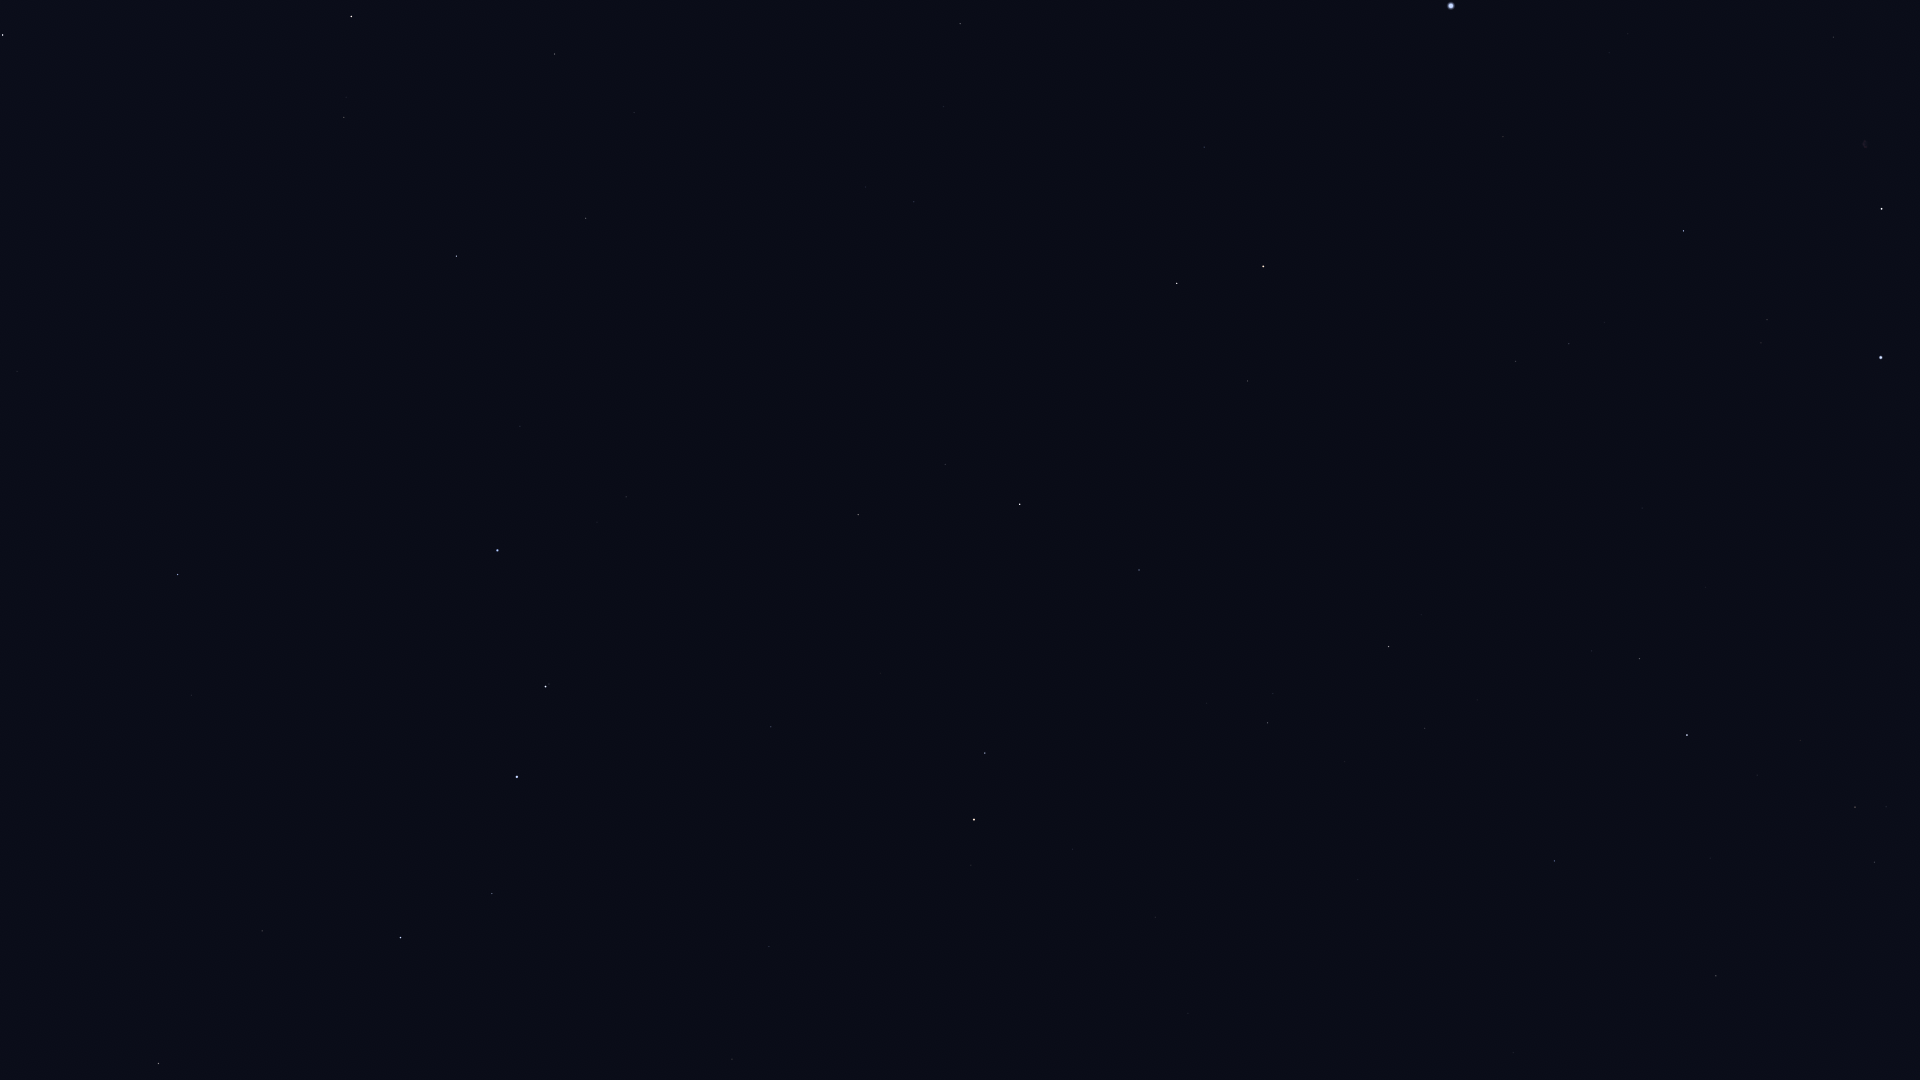

The data file committed next to this chart (first rows):
Star_ID, Name, X, Y
54539, HIP 54539, 158, 1064
56211, Giausar, 732, 1059
57399, Taiyangshou, 262, 931
57820, Aniara, 485, 967
58001, Phecda, 400, 938
58952, Tonatiuh, 904, 1033
59774, Megrez, 492, 894
61177, Funi, 864, 984
61281, HIP 61281, 769, 947
61317, Chara, 191, 695
62223, La Superba, 296, 696
62423, Tianyi, 720, 896
62956, Alioth, 517, 777
63076, Taiyi, 701, 868
63125, Cor Caroli, 177, 575
64394, HIP 64394, 17, 372
65378, Mizar, 545, 687
65477, Alcor, 549, 684
66192, Liesma, 543, 646
67301, Alkaid, 497, 551
67927, Muphrid, 2, 35
68756, Thuban, 771, 727
69732, Xuange, 520, 426
71053, HIP 71053, 344, 117
71075, Seginus, 456, 256
72105, Izar, 351, 17
72487, Merga, 615, 348
72607, Kochab, 974, 820
73136, Baekdu, 990, 827
73555, Nekkar, 585, 218
74961, Nikawiy, 661, 206
75097, Pherkad, 985, 753
75411, Alkalurops, 634, 113
75458, Edasich, 858, 515
77760, HIP 77760, 788, 160
78527, HIP 78527, 945, 464
79992, HIP 79992, 914, 202
80076, Hunor, 883, 93
80331, Athebyne, 1020, 504
80838, Ogma, 905, 25
81126, HIP 81126, 943, 107
81833, HIP 81833, 960, 24
83608, Alrakis, 1102, 336
83895, Aldhibah, 1139, 570
85670, Rastaban, 1177, 283
85822, Yildun, 1188, 1013
86414, HIP 86414, 1204, 147
86614, Dziban, 1207, 703
86782, Alruba, 1221, 315
87585, Grumium, 1247, 381
87833, Eltanin, 1263, 266
90344, Fafnir, 1307, 575
91262, Vega, 1451, 6
94376, Altais, 1388, 646
94481, Aladfar, 1609, 53
95853, HIP 95853, 1569, 344
96100, Alsafi, 1406, 702
97165, Fawaris, 1683, 231
98110, HIP 98110, 1833, 37
100453, Sadr, 1881, 209
... 6 more rows
